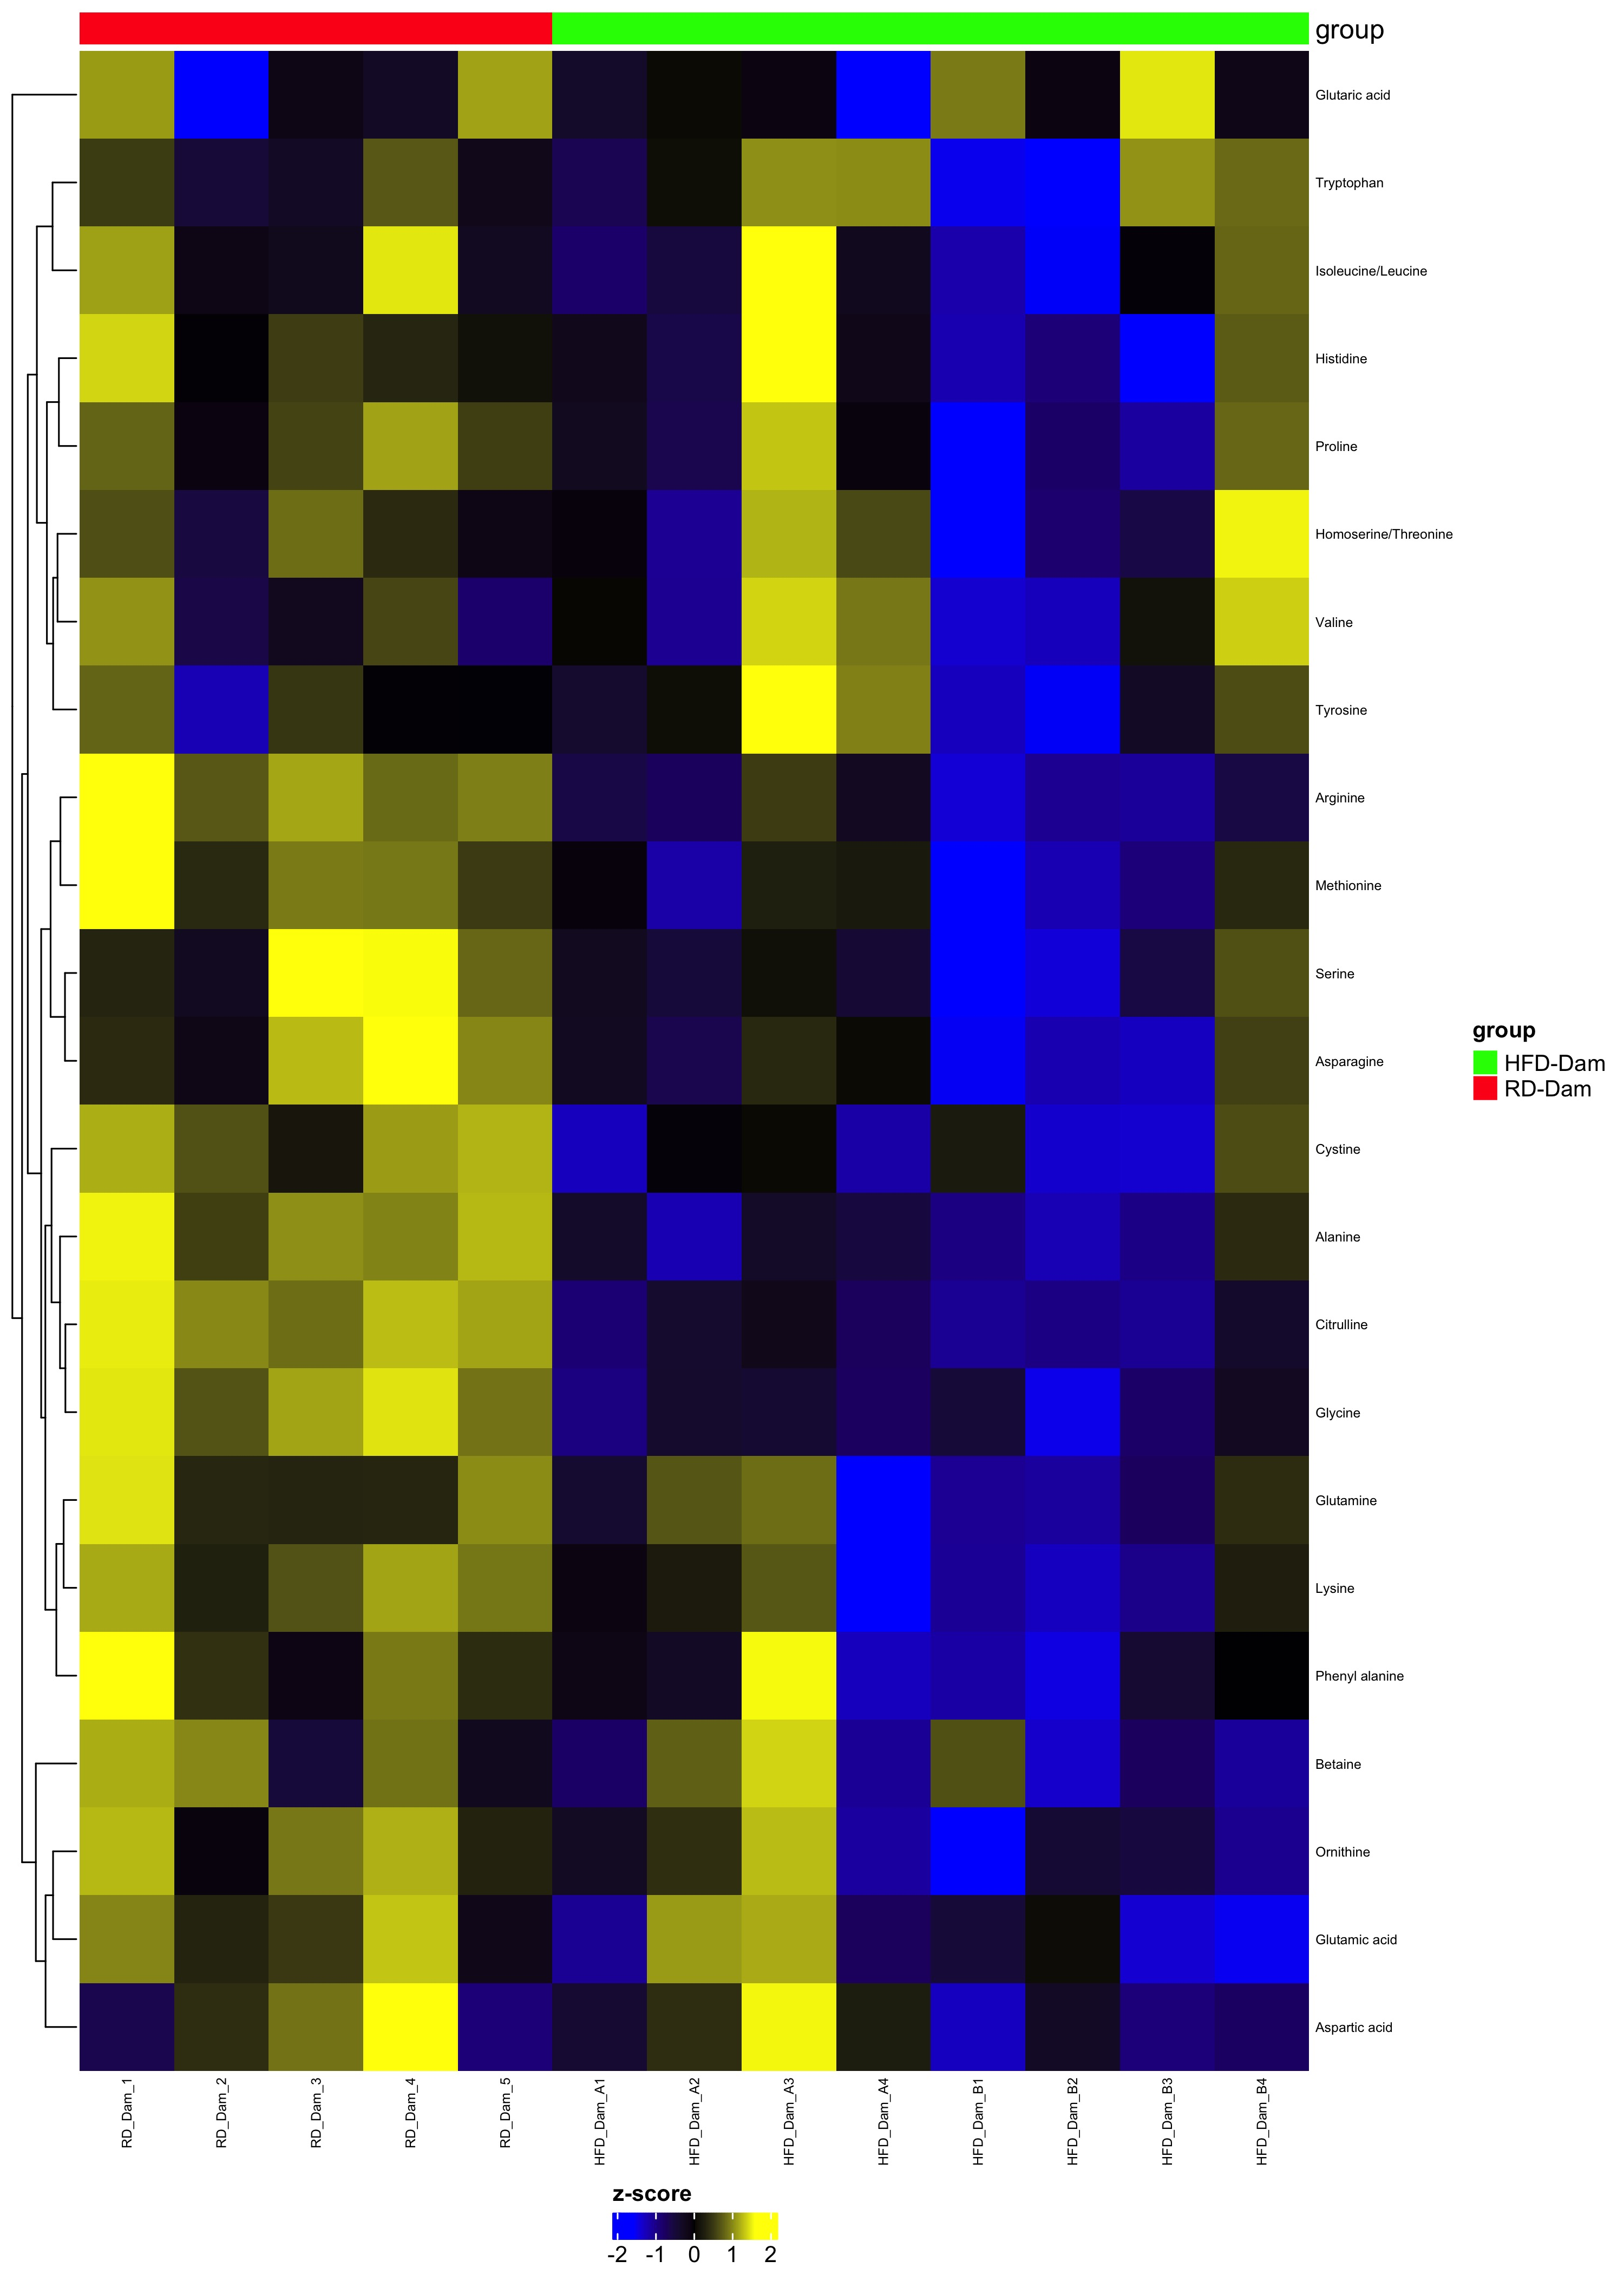

Values plotted in this chart, from the file beside it:
, RD-Dam, RD-Dam, RD-Dam, RD-Dam, RD-Dam, HFD-Dam, HFD-Dam, HFD-Dam, HFD-Dam, HFD-Dam, HFD-Dam, HFD-Dam, HFD-Dam
Metabolite, RD_Dam_1, RD_Dam_2, RD_Dam_3, RD_Dam_4, RD_Dam_5, HFD_Dam_A1, HFD_Dam_A2, HFD_Dam_A3, HFD_Dam_A4, HFD_Dam_B1, HFD_Dam_B2, HFD_Dam_B3, HFD_Dam_B4
Citrulline, 1.494, 1.01, 0.8491, 1.283, 1.156, -0.8964, -0.3995, -0.212, -0.7485, -1.084, -0.9906, -1.085, -0.3774
Glycine, 1.472, 0.6794, 1.159, 1.46, 0.8855, -0.9643, -0.3862, -0.4261, -0.7627, -0.4973, -1.506, -0.8156, -0.298
Alanine, 1.532, 0.539, 1.044, 0.9747, 1.256, -0.3628, -1.242, -0.348, -0.5374, -0.9798, -1.253, -0.9955, 0.373
Arginine, 1.615, 0.7129, 1.165, 0.8267, 0.9515, -0.5894, -0.7382, 0.5138, -0.2931, -1.413, -1.068, -1.105, -0.5781
Cystine, 1.204, 0.6678, 0.1747, 1.113, 1.234, -1.294, -0.0418, 0.03458, -1.181, 0.2111, -1.374, -1.381, 0.632
Methionine, 1.665, 0.3505, 0.932, 0.9098, 0.5047, -0.05083, -1.184, 0.2663, 0.1952, -1.765, -1.242, -0.9277, 0.347
Lysine, 1.181, 0.2709, 0.6742, 1.156, 0.9029, -0.1129, 0.2162, 0.7115, -1.829, -1.088, -1.311, -1.025, 0.2527
Asparagine, 0.3718, -0.1609, 1.271, 1.626, 0.9963, -0.2789, -0.6629, 0.3462, 0.04497, -1.551, -1.235, -1.31, 0.5433
Ornithine, 1.256, -0.06365, 0.9103, 1.216, 0.2964, -0.3107, 0.4083, 1.272, -1.145, -1.792, -0.4457, -0.5422, -1.06
Serine, 0.3141, -0.2775, 1.666, 1.577, 0.8085, -0.2693, -0.5111, 0.0933, -0.4553, -1.596, -1.428, -0.5814, 0.6595
Glutamine, 1.456, 0.3382, 0.3081, 0.3224, 1.024, -0.4187, 0.6975, 0.8462, -1.995, -1.079, -1.134, -0.7517, 0.3853
Phenyl alanine, 1.687, 0.4213, -0.1282, 0.9261, 0.3818, -0.1387, -0.3229, 1.561, -1.294, -1.168, -1.469, -0.4467, -0.009645
Proline, 0.7943, -0.09099, 0.5741, 1.146, 0.5298, -0.2685, -0.6579, 1.321, -0.06342, -2.137, -0.8128, -1.142, 0.8085
Glutamic acid, 0.9879, 0.3054, 0.486, 1.319, -0.1903, -1.086, 1.102, 1.188, -0.745, -0.4991, 0.06349, -1.393, -1.539
Histidine, 1.393, -0.02231, 0.5231, 0.3161, 0.1063, -0.2219, -0.6179, 1.841, -0.1998, -1.231, -0.9241, -1.702, 0.7404
Betaine, 1.197, 1.001, -0.5098, 0.8782, -0.2526, -0.8051, 0.7699, 1.387, -1.087, 0.6615, -1.365, -0.7592, -1.117
Isoleucine/Leucine, 1.137, -0.1386, -0.2344, 1.474, -0.2774, -0.833, -0.5277, 1.663, -0.2522, -1.207, -1.576, -0.0267, 0.7993
Aspartic acid, -0.658, 0.4021, 0.8874, 1.907, -0.9236, -0.4482, 0.3999, 1.545, 0.2434, -1.315, -0.323, -0.9364, -0.7807
Homoserine/Threonine, 0.6559, -0.5574, 0.8462, 0.3697, -0.1564, -0.04522, -1.075, 1.232, 0.6114, -1.974, -0.8567, -0.5859, 1.536
Glutaric acid, 1.11, -1.716, -0.1391, -0.3186, 1.146, -0.3671, 0.04569, -0.1077, -1.778, 0.9327, -0.1025, 1.472, -0.1763
Tryptophan, 0.5159, -0.482, -0.3337, 0.7143, -0.2148, -0.6844, 0.06784, 1.041, 1.028, -1.53, -2.015, 1.063, 0.8293
Tyrosine, 0.7944, -1.249, 0.4681, -0.02281, -0.01536, -0.3988, 0.0708, 1.961, 0.9609, -1.304, -1.563, -0.3336, 0.6324
Valine, 1.061, -0.6027, -0.2624, 0.5889, -0.8499, 0.02293, -1.072, 1.39, 0.9105, -1.382, -1.293, 0.1219, 1.367
